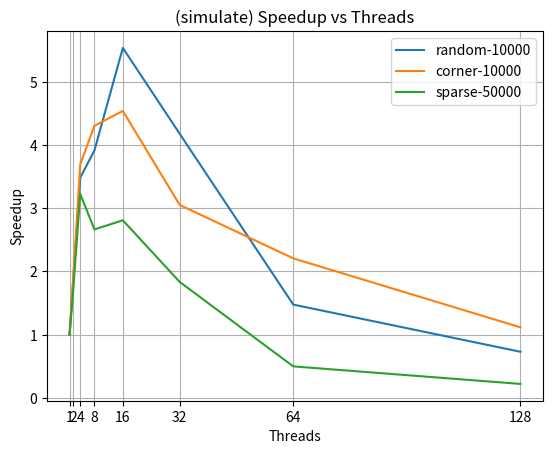

This chart was generated by the following Python code:
import matplotlib.pyplot as plt

data = """
1 - 0.11609359999999999 0.1772274 0.02849292
2 - 0.0631684 0.09418499999999999 0.01689542
4 - 0.0333144 0.0479586 0.00883064
8 - 0.029659 0.0411764 0.0106902
16 - 0.0209674 0.0390352 0.01013908
32 - 0.0277722 0.0580348 0.01552306
64 - 0.078623 0.0802808 0.05710506
128 - 0.1590606 0.1587374 0.12869386
"""

def parse_data(data):
    lines = data.strip().split("\n")
    times = {
        "random-10000": [],
        "corner-10000": [],
        "sparse-50000": []
    }

    for line in lines:
        tokens = line.split()
        times["random-10000"].append(float(tokens[2].strip()))
        times["corner-10000"].append(float(tokens[3].strip()))
        times["sparse-50000"].append(float(tokens[4].strip()))
    
    return times

def calculate_speedup(times):
    speedups = {
        key: [times[key][0] / time for time in value] for key, value in times.items()
    }
    return speedups

def plot_graph(data, title):
    thread_counts = [1, 2, 4, 8, 16, 32, 64, 128]
    for key, values in data.items():
        plt.plot(thread_counts, values, label=key)

    plt.xlabel('Threads')
    plt.ylabel('Speedup')
    plt.title(title)
    plt.xticks(thread_counts)
    plt.legend()
    plt.grid(True)
    plt.savefig(title + ".png")

if __name__ == "__main__":
    times = parse_data(data)
    speedups = calculate_speedup(times)
    plot_graph(speedups, '(simulate) Speedup vs Threads')
